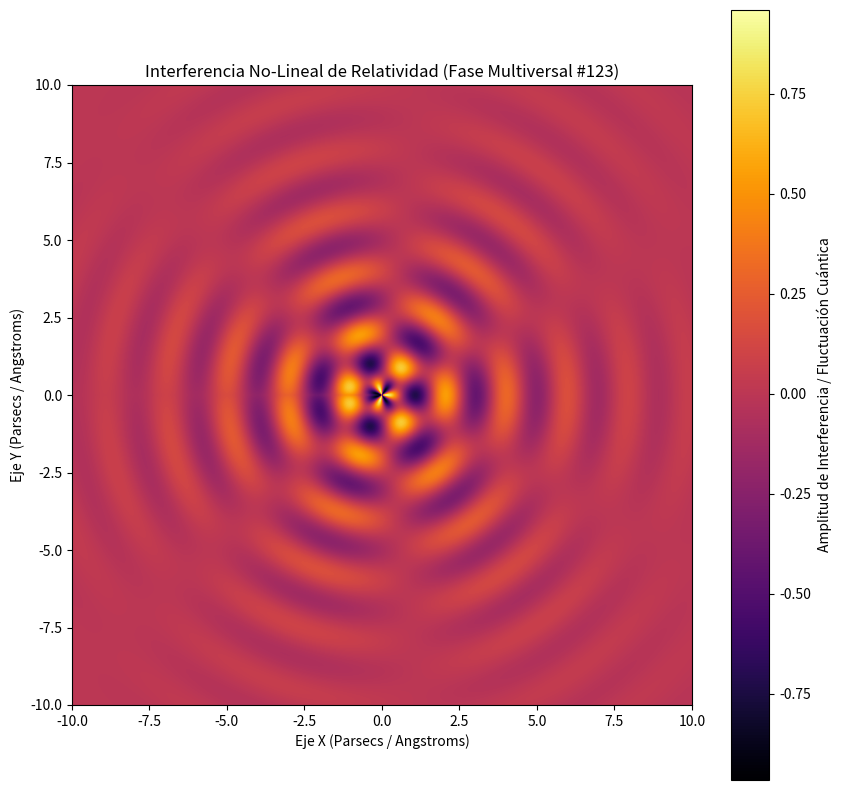

Recreate this plot in Python.
%matplotlib inline
# Simulación Multiversal: Relatividad - Variante 123
import numpy as np
import matplotlib.pyplot as plt

# Parámetros Físicos No-Lineales
omega_1 = 3.2
omega_2 = 3.261
lambda_decay = 0.295
phase_shift = 1.169

x = np.linspace(-10, 10, 800)
y = np.linspace(-10, 10, 800)
X, Y = np.meshgrid(x, y)

# Dinámica de Fluidos / Campos Tensor-Escalares (Fase Multiversal)
R = np.sqrt(X**2 + Y**2) + 1e-5
Z = (np.sin(omega_1 * R + phase_shift) * np.cos(omega_2 * np.arctan2(Y, X))) * np.exp(-lambda_decay * R)

plt.figure(figsize=(10, 10))
plt.imshow(Z, cmap='inferno', extent=[-10, 10, -10, 10], origin='lower')
plt.colorbar(label='Amplitud de Interferencia / Fluctuación Cuántica')
plt.title(r'Interferencia No-Lineal de Relatividad (Fase Multiversal #123)')
plt.xlabel('Eje X (Parsecs / Angstroms)')
plt.ylabel('Eje Y (Parsecs / Angstroms)')
plt.show()
